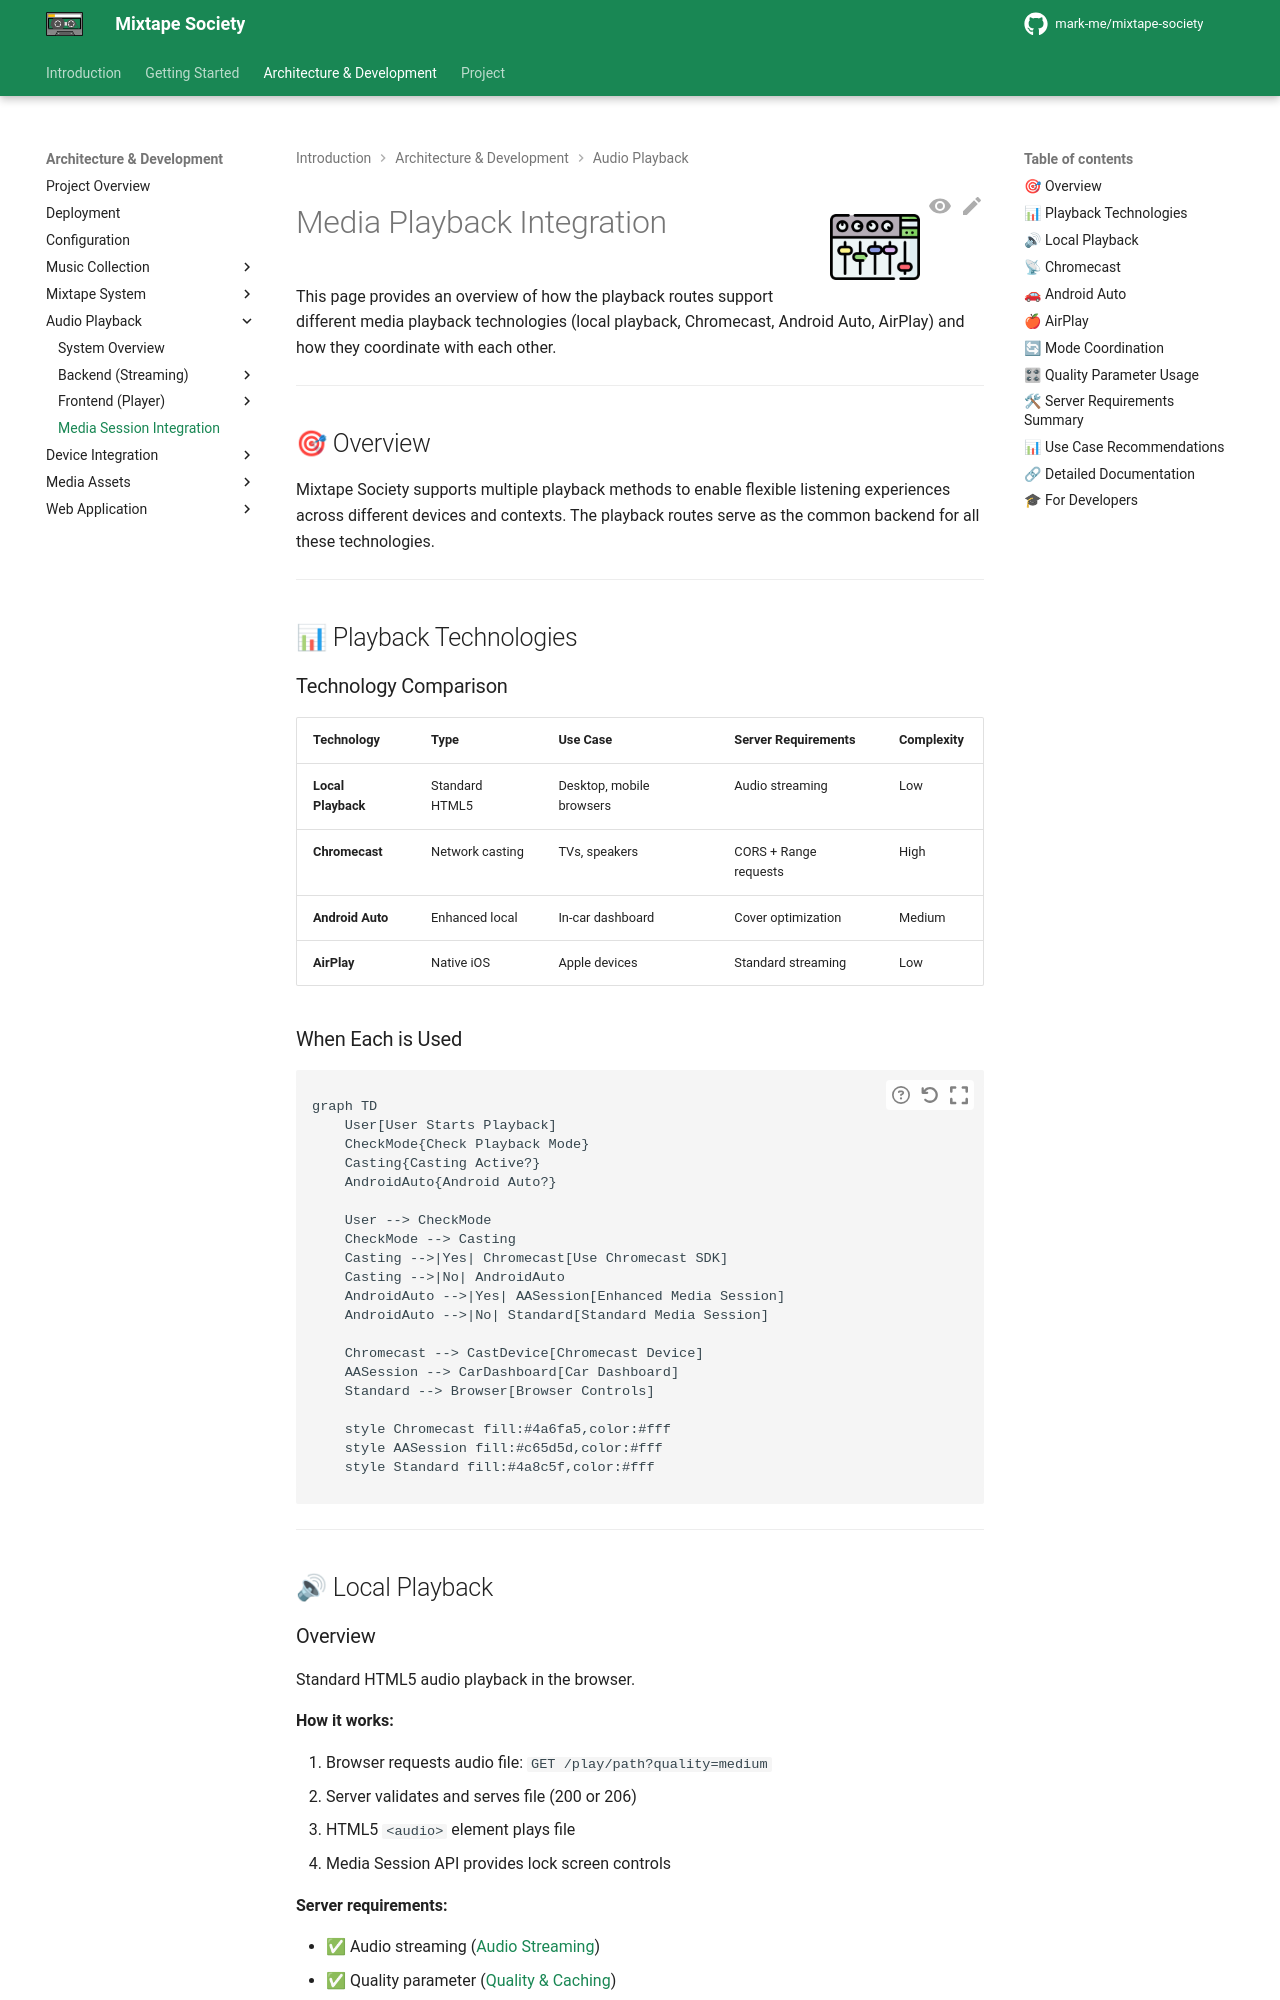

repository: mark-me/mixtape-society · page: development/audio-playback/media-integration.html · generator: mkdocs

![Streaming](../../images/media-integration.png){ align=right width="90" }

# Media Playback Integration

This page provides an overview of how the playback routes support different media playback technologies (local playback, Chromecast, Android Auto, AirPlay) and how they coordinate with each other.

---

## 🎯 Overview

Mixtape Society supports multiple playback methods to enable flexible listening experiences across different devices and contexts. The playback routes serve as the common backend for all these technologies.

---

## 📊 Playback Technologies

### Technology Comparison

| Technology | Type | Use Case | Server Requirements | Complexity |
| ---------- | ---- | -------- | ------------------- | ---------- |
| **Local Playback** | Standard HTML5 | Desktop, mobile browsers | Audio streaming | Low |
| **Chromecast** | Network casting | TVs, speakers | CORS + Range requests | High |
| **Android Auto** | Enhanced local | In-car dashboard | Cover optimization | Medium |
| **AirPlay** | Native iOS | Apple devices | Standard streaming | Low |

### When Each is Used

```mermaid
graph TD
    User[User Starts Playback]
    CheckMode{Check Playback Mode}
    Casting{Casting Active?}
    AndroidAuto{Android Auto?}

    User --> CheckMode
    CheckMode --> Casting
    Casting -->|Yes| Chromecast[Use Chromecast SDK]
    Casting -->|No| AndroidAuto
    AndroidAuto -->|Yes| AASession[Enhanced Media Session]
    AndroidAuto -->|No| Standard[Standard Media Session]

    Chromecast --> CastDevice[Chromecast Device]
    AASession --> CarDashboard[Car Dashboard]
    Standard --> Browser[Browser Controls]

    style Chromecast fill:#4a6fa5,color:#fff
    style AASession fill:#c65d5d,color:#fff
    style Standard fill:#4a8c5f,color:#fff
```

---

## 🔊 Local Playback
